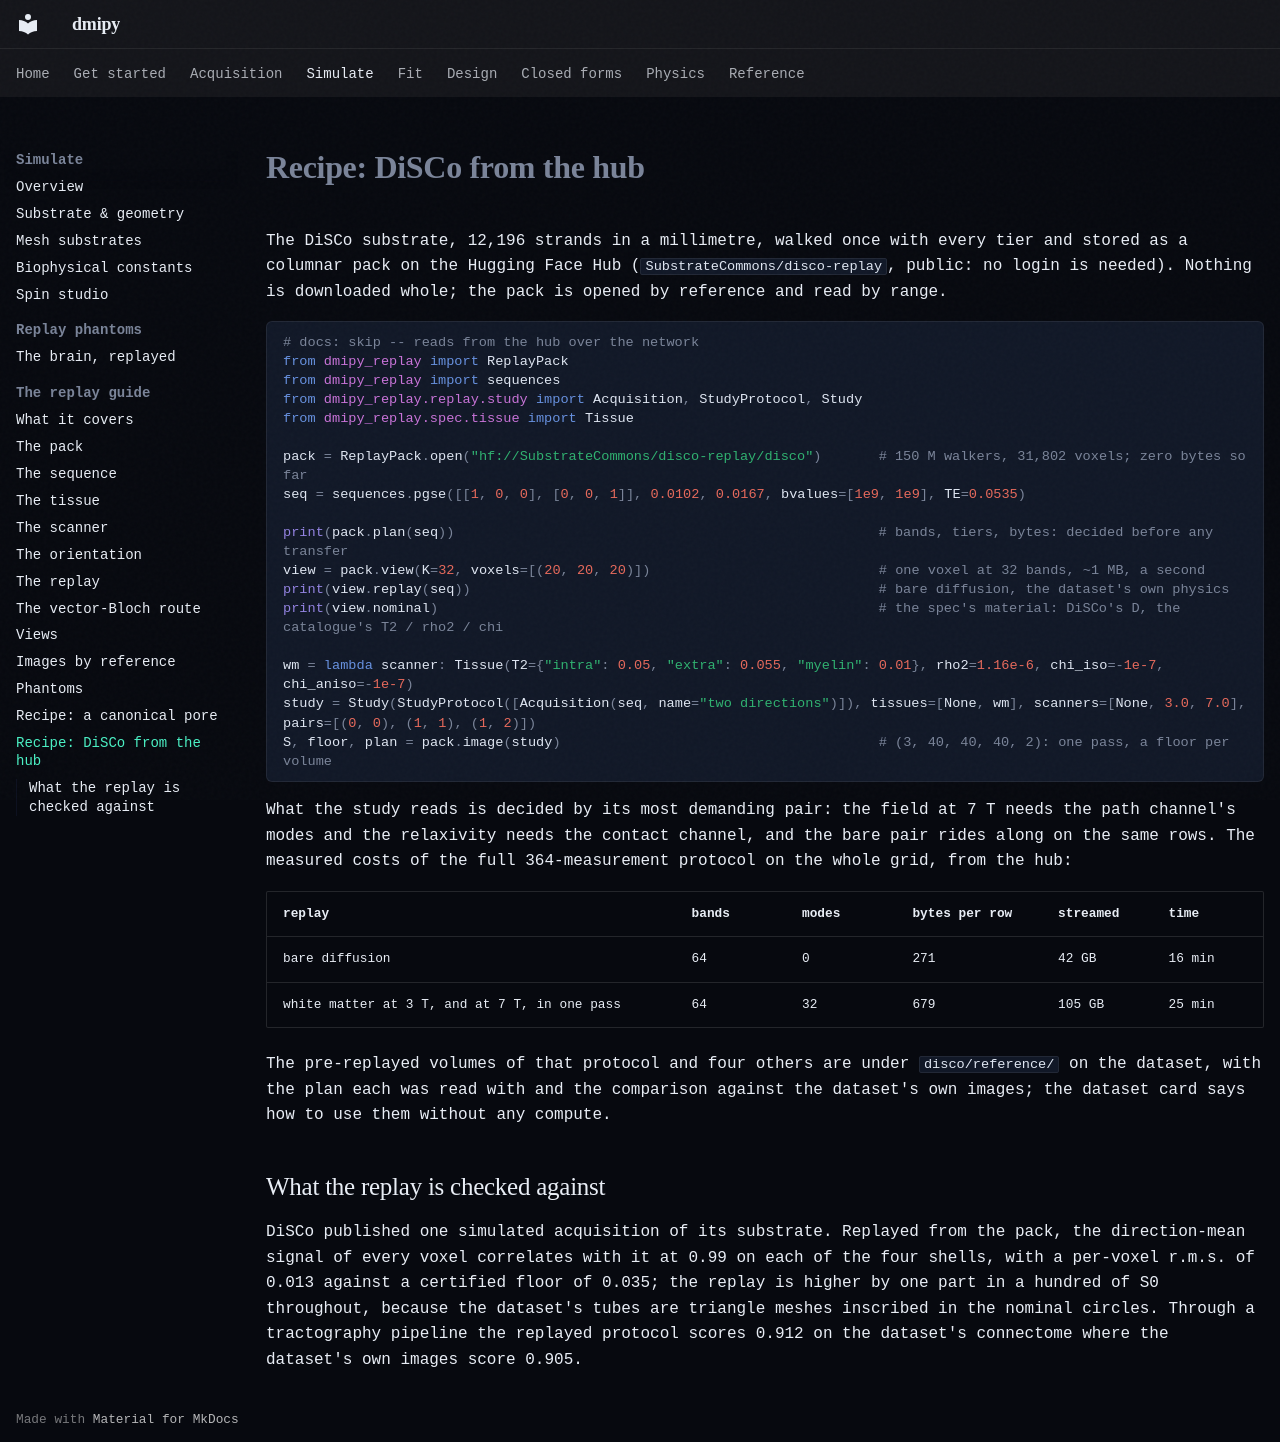

repository: dmrai-lab/dmipy · page: replay/recipes/disco/index.html · generator: mkdocs

<!-- generated by tools/gen_replay_guide.py from dmrai-lab/dmipy-sim@15f805f5cc99 docs/replay-guide; edit it there -->
# Recipe: DiSCo from the hub

The DiSCo substrate, 12,196 strands in a millimetre, walked once with every tier and stored as a columnar pack on
the Hugging Face Hub (`SubstrateCommons/disco-replay`, public: no login is needed). Nothing is
downloaded whole; the pack is opened by reference and read by range.

```python
# docs: skip -- reads from the hub over the network
from dmipy_replay import ReplayPack
from dmipy_replay import sequences
from dmipy_replay.replay.study import Acquisition, StudyProtocol, Study
from dmipy_replay.spec.tissue import Tissue

pack = ReplayPack.open("hf://SubstrateCommons/disco-replay/disco")       # 150 M walkers, 31,802 voxels; zero bytes so far
seq = sequences.pgse([[1, 0, 0], [0, 0, 1]], 0.0102, 0.0167, bvalues=[1e9, 1e9], TE=0.0535)

print(pack.plan(seq))                                                    # bands, tiers, bytes: decided before any transfer
view = pack.view(K=32, voxels=[(20, 20, 20)])                            # one voxel at 32 bands, ~1 MB, a second
print(view.replay(seq))                                                  # bare diffusion, the dataset's own physics
print(view.nominal)                                                      # the spec's material: DiSCo's D, the catalogue's T2 / rho2 / chi

wm = lambda scanner: Tissue(T2={"intra": 0.05, "extra": 0.055, "myelin": 0.01}, rho2=1.16e-6, chi_iso=-1e-7, chi_aniso=-1e-7)
study = Study(StudyProtocol([Acquisition(seq, name="two directions")]), tissues=[None, wm], scanners=[None, 3.0, 7.0], pairs=[(0, 0), (1, 1), (1, 2)])
S, floor, plan = pack.image(study)                                       # (3, 40, 40, 40, 2): one pass, a floor per volume
```

What the study reads is decided by its most demanding pair: the field at 7 T needs the path channel's modes and
the relaxivity needs the contact channel, and the bare pair rides along on the same rows. The measured costs of
the full 364-measurement protocol on the whole grid, from the hub:

| replay | bands | modes | bytes per row | streamed | time |
|---|---|---|---|---|---|
| bare diffusion | 64 | 0 | 271 | 42 GB | 16 min |
| white matter at 3 T, and at 7 T, in one pass | 64 | 32 | 679 | 105 GB | 25 min |

The pre-replayed volumes of that protocol and four others are under `disco/reference/` on the dataset, with the
plan each was read with and the comparison against the dataset's own images; the dataset card says how to use
them without any compute.

## What the replay is checked against

DiSCo published one simulated acquisition of its substrate. Replayed from the pack, the direction-mean signal of
every voxel correlates with it at 0.99 on each of the four shells, with a per-voxel r.m.s. of 0.013 against a
certified floor of 0.035; the replay is higher by one part in a hundred of S0 throughout, because the dataset's
tubes are triangle meshes inscribed in the nominal circles. Through a tractography pipeline the replayed protocol
scores 0.912 on the dataset's connectome where the dataset's own images score 0.905.
